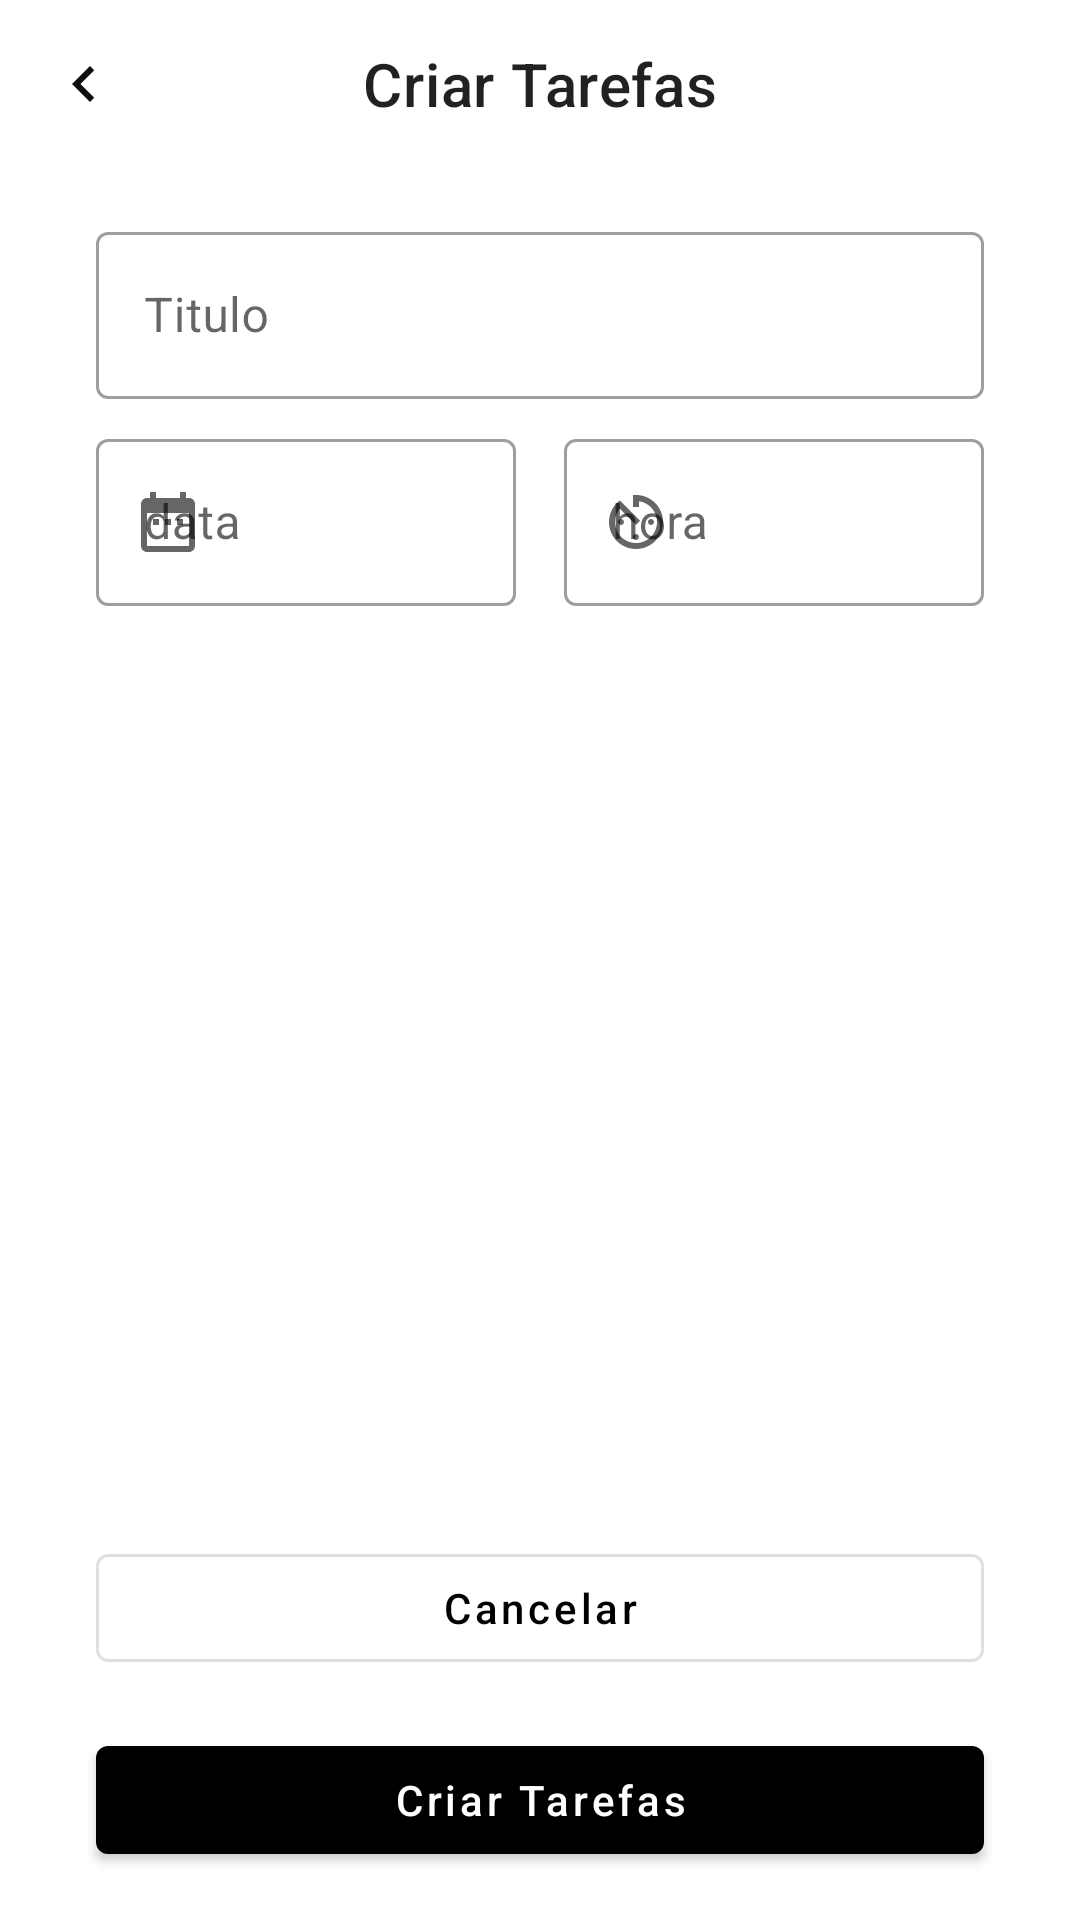

Write the Android layout XML for this screen, with the resource values it uses.
<!-- AndroidManifest.xml: application theme Theme.ToDoList -->
<!-- res/layout/activity_add_task.xml -->
<?xml version="1.0" encoding="utf-8"?>
<androidx.constraintlayout.widget.ConstraintLayout xmlns:android="http://schemas.android.com/apk/res/android"
    xmlns:app="http://schemas.android.com/apk/res-auto"
    xmlns:tools="http://schemas.android.com/tools"
    android:layout_width="match_parent"
    android:layout_height="match_parent">

    <com.google.android.material.appbar.MaterialToolbar
        android:id="@+id/toolbar"
        android:layout_width="match_parent"
        android:layout_height="wrap_content"
        app:titleCentered="true"
        app:layout_constraintTop_toTopOf="parent"
        app:navigationIcon="@drawable/ic_navigate"
        app:title="@string/create_tasks" />

    <androidx.constraintlayout.widget.Guideline
        android:id="@+id/guid_start"
        android:layout_width="wrap_content"
        android:layout_height="wrap_content"
        android:orientation="vertical"
        app:layout_constraintGuide_begin="32dp" />

    <androidx.constraintlayout.widget.Guideline
        android:id="@+id/guid_end"
        android:layout_width="wrap_content"
        android:layout_height="wrap_content"
        android:orientation="vertical"
        app:layout_constraintGuide_end="32dp" />

    <com.google.android.material.textfield.TextInputLayout
        android:id="@+id/til_title"
        style="@style/Widget.MaterialComponents.TextInputLayout.OutlinedBox"
        android:layout_width="0dp"
        android:layout_height="wrap_content"
        android:layout_marginTop="16dp"
        android:hint="@string/title"
        app:layout_constraintEnd_toEndOf="@+id/guid_end"
        app:layout_constraintStart_toStartOf="@+id/guid_start"
        app:layout_constraintTop_toBottomOf="@+id/toolbar">

        <com.google.android.material.textfield.TextInputEditText
            android:layout_width="match_parent"
            android:layout_height="wrap_content"
            android:inputType="text" />

    </com.google.android.material.textfield.TextInputLayout>

    <com.google.android.material.textfield.TextInputLayout
        android:id="@+id/til_date"
        style="@style/Widget.MaterialComponents.TextInputLayout.OutlinedBox"
        android:layout_width="0dp"
        android:layout_height="wrap_content"
        android:layout_marginTop="8dp"
        android:layout_marginEnd="16dp"
        android:hint="@string/data"
        app:layout_constraintEnd_toStartOf="@id/til_timer"
        app:layout_constraintStart_toStartOf="@id/guid_start"
        app:layout_constraintTop_toBottomOf="@id/til_title"
        app:startIconDrawable="@drawable/ic_date">

        <com.google.android.material.textfield.TextInputEditText
            android:layout_width="match_parent"
            android:layout_height="wrap_content"
            android:focusable="false"
            android:inputType="none"
            tools:ignore="TextContrastCheck" />

    </com.google.android.material.textfield.TextInputLayout>

    <com.google.android.material.textfield.TextInputLayout
        android:id="@+id/til_timer"
        style="@style/Widget.MaterialComponents.TextInputLayout.OutlinedBox"
        android:layout_width="0dp"
        android:layout_height="wrap_content"
        android:layout_marginTop="8dp"
        android:hint="@string/timer"
        app:layout_constraintEnd_toEndOf="@id/guid_end"
        app:layout_constraintStart_toEndOf="@id/til_date"
        app:layout_constraintTop_toBottomOf="@id/til_title"
        app:startIconDrawable="@drawable/ic_timer">

        <com.google.android.material.textfield.TextInputEditText
            android:layout_width="match_parent"
            android:layout_height="wrap_content"
            android:focusable="false"
            android:inputType="none" />

    </com.google.android.material.textfield.TextInputLayout>

    <com.google.android.material.button.MaterialButton
        android:id="@+id/button_cancel"
        style="@style/Widget.MaterialComponents.Button.OutlinedButton"
        android:layout_width="0dp"
        android:layout_height="wrap_content"
        android:layout_marginBottom="16dp"
        android:text="@string/cancel"
        android:textAllCaps="false"
        app:layout_constraintBottom_toBottomOf="parent"
        app:layout_constraintBottom_toTopOf="@+id/button_new_task"
        app:layout_constraintEnd_toEndOf="@+id/guid_end"
        app:layout_constraintStart_toStartOf="@+id/guid_start" />

    <com.google.android.material.button.MaterialButton
        android:id="@+id/button_new_task"
        style="@style/Widget.MaterialComponents.Button"
        android:layout_width="0dp"
        android:layout_height="wrap_content"
        android:layout_marginBottom="16dp"
        android:text="@string/create_tasks"
        android:textAllCaps="false"
        app:layout_constraintBottom_toBottomOf="parent"
        app:layout_constraintEnd_toEndOf="@+id/guid_end"
        app:layout_constraintStart_toStartOf="@+id/guid_start" />
</androidx.constraintlayout.widget.ConstraintLayout>
<!-- resources referenced by this layout -->
<resources>
  <!-- drawable ic_date (drawable) -->
  <vector android:height="24dp" android:tint="#0E0E0E"
      android:viewportHeight="24" android:viewportWidth="24"
      android:width="24dp" xmlns:android="http://schemas.android.com/apk/res/android">
      <path android:fillColor="@android:color/white" android:pathData="M9,11L7,11v2h2v-2zM13,11h-2v2h2v-2zM17,11h-2v2h2v-2zM19,4h-1L18,2h-2v2L8,4L8,2L6,2v2L5,4c-1.11,0 -1.99,0.9 -1.99,2L3,20c0,1.1 0.89,2 2,2h14c1.1,0 2,-0.9 2,-2L21,6c0,-1.1 -0.9,-2 -2,-2zM19,20L5,20L5,9h14v11z"/>
  </vector>
  <!-- drawable ic_navigate (drawable) -->
  <vector android:height="24dp" android:tint="#0E0E0E"
      android:viewportHeight="24" android:viewportWidth="24"
      android:width="24dp" xmlns:android="http://schemas.android.com/apk/res/android">
      <path android:fillColor="@android:color/white" android:pathData="M15.41,7.41L14,6l-6,6 6,6 1.41,-1.41L10.83,12z"/>
  </vector>
  <!-- drawable ic_timer (drawable) -->
  <vector android:height="24dp" android:tint="#0E0E0E"
      android:viewportHeight="24" android:viewportWidth="24"
      android:width="24dp" xmlns:android="http://schemas.android.com/apk/res/android">
      <path android:fillColor="@android:color/white" android:pathData="M11,17c0,0.55 0.45,1 1,1s1,-0.45 1,-1 -0.45,-1 -1,-1 -1,0.45 -1,1zM11,3v4h2L13,5.08c3.39,0.49 6,3.39 6,6.92 0,3.87 -3.13,7 -7,7s-7,-3.13 -7,-7c0,-1.68 0.59,-3.22 1.58,-4.42L12,13l1.41,-1.41 -6.8,-6.8v0.02C4.42,6.45 3,9.05 3,12c0,4.97 4.02,9 9,9 4.97,0 9,-4.03 9,-9s-4.03,-9 -9,-9h-1zM18,12c0,-0.55 -0.45,-1 -1,-1s-1,0.45 -1,1 0.45,1 1,1 1,-0.45 1,-1zM6,12c0,0.55 0.45,1 1,1s1,-0.45 1,-1 -0.45,-1 -1,-1 -1,0.45 -1,1z"/>
  </vector>
  <string name="cancel">Cancelar</string>
  <string name="create_tasks">Criar Tarefas</string>
  <string name="data">data</string>
  <string name="timer">hora</string>
  <string name="title">Titulo</string>
  <style name="Theme.ToDoList" parent="Theme.MaterialComponents.DayNight.NoActionBar">
          
          <item name="colorPrimary">@color/black</item>
          <item name="colorPrimaryDark">@color/black</item>
  
          
          <item name="colorSecondary">@color/black</item>
          <item name="colorOnSecondary">@color/white</item>
  
          
          
      </style>
  <!-- not gathered from this repository: default colours our renderer supplied (Android Studio template values) -->
  <color name="black">#FF000000</color>
  <color name="white">#FFFFFFFF</color>
</resources>
